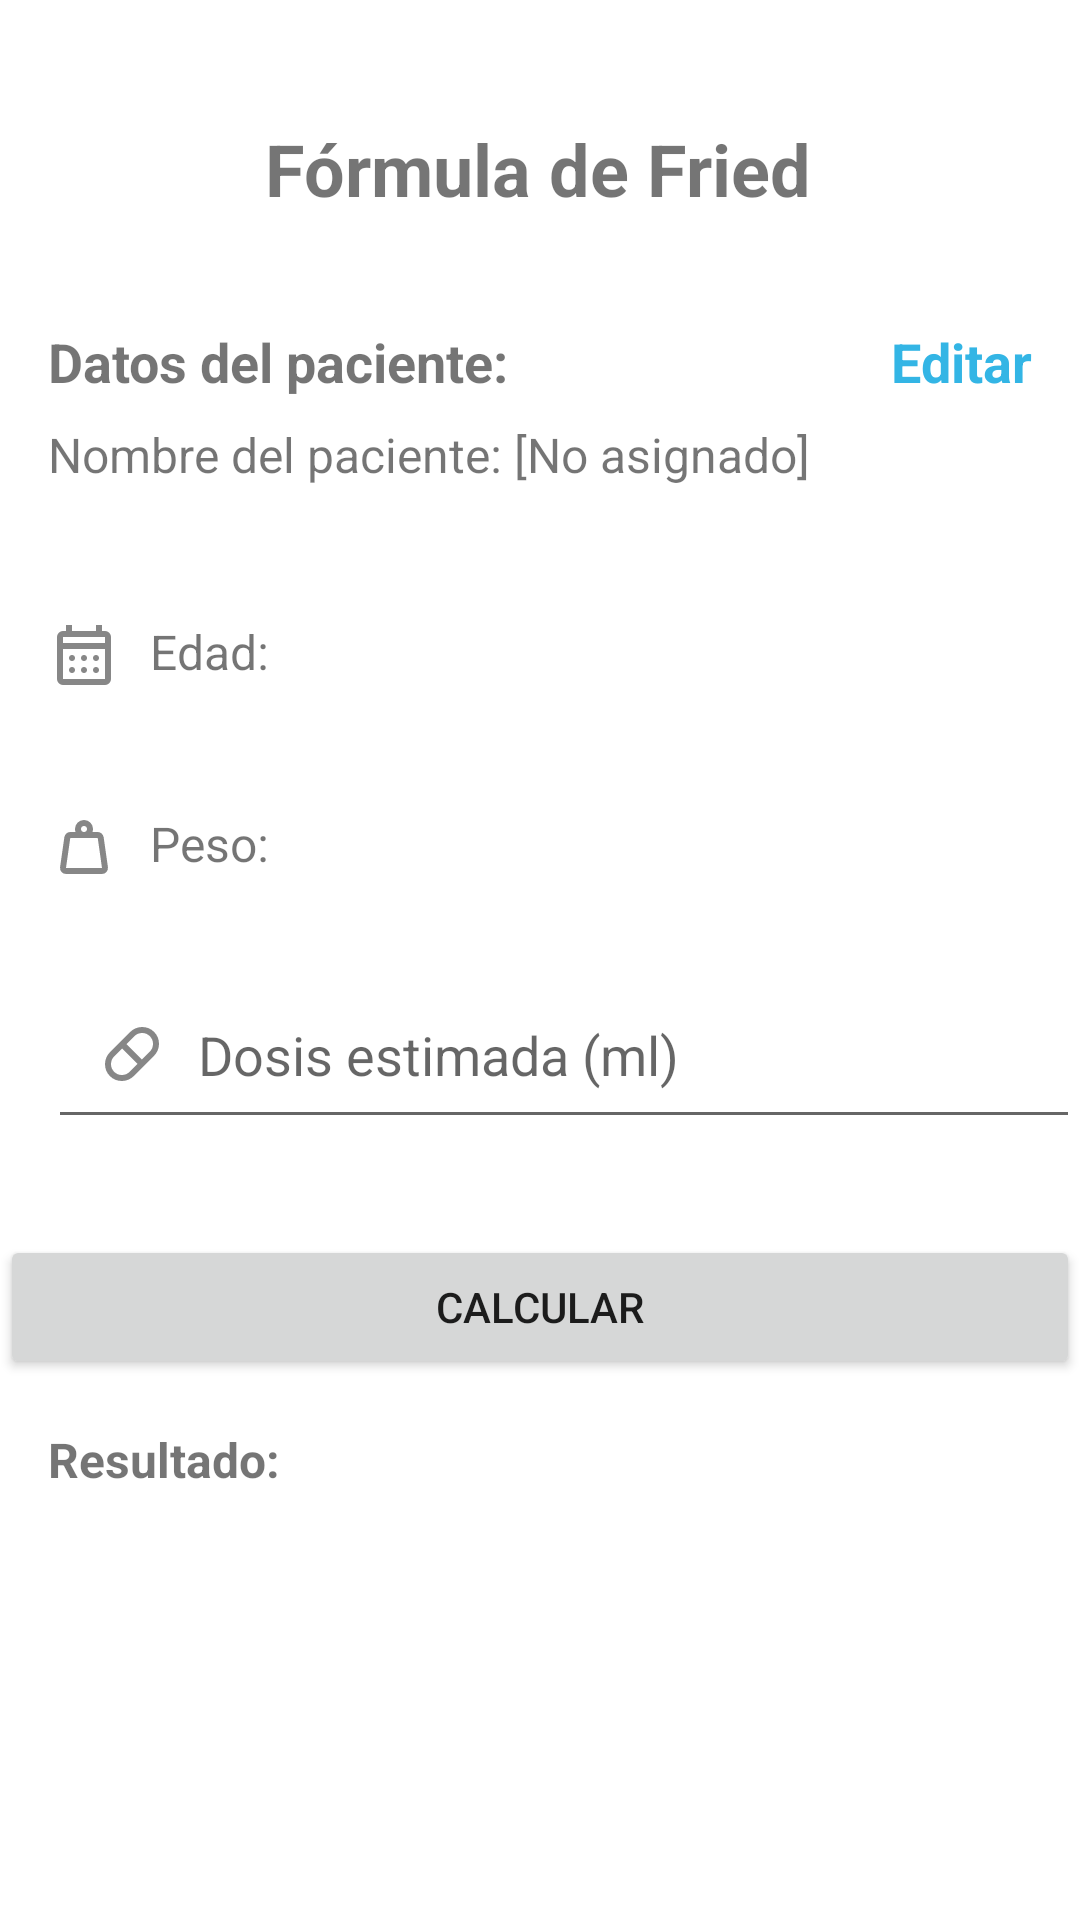

This screen was rendered from an Android layout file. Write that file and the resources it references.
<!-- AndroidManifest.xml: application theme Theme.FamacologicCalc -->
<!-- res/layout/fragment_fried.xml -->
<?xml version="1.0" encoding="utf-8"?>
<androidx.constraintlayout.widget.ConstraintLayout xmlns:android="http://schemas.android.com/apk/res/android"
    xmlns:app="http://schemas.android.com/apk/res-auto"
    xmlns:tools="http://schemas.android.com/tools"
    android:layout_width="match_parent"
    android:layout_height="match_parent"
    android:visibility="visible"
    tools:context=".ui.fried.FriedFragment">

    

    <TextView
        android:id="@+id/tvTitle"
        android:layout_width="wrap_content"
        android:layout_height="wrap_content"
        android:layout_marginTop="40dp"
        android:text="Fórmula de Fried"
        android:textSize="24sp"
        android:textStyle="bold"
        app:layout_constraintEnd_toEndOf="parent"
        app:layout_constraintHorizontal_bias="0.497"
        app:layout_constraintStart_toStartOf="parent"
        app:layout_constraintTop_toTopOf="parent" />

    <TextView
        android:id="@+id/tvPatientDataLabel"
        android:layout_width="0dp"
        android:layout_height="wrap_content"
        android:layout_marginStart="16dp"
        android:layout_marginTop="36dp"
        android:text="Datos del paciente:"
        android:textSize="18sp"
        android:textStyle="bold"
        app:layout_constraintEnd_toStartOf="@id/tvEditToggleData"
        app:layout_constraintHorizontal_bias="0.0"
        app:layout_constraintStart_toStartOf="parent"
        app:layout_constraintTop_toBottomOf="@id/tvTitle" />

    <TextView
        android:id="@+id/tvEditToggleData"
        android:layout_width="wrap_content"
        android:layout_height="wrap_content"
        android:layout_marginEnd="16dp"
        android:text="Editar"
        android:textColor="@android:color/holo_blue_light"
        android:textSize="18sp"
        android:textStyle="bold"
        app:layout_constraintEnd_toEndOf="parent"
        app:layout_constraintTop_toTopOf="@id/tvPatientDataLabel" />

    
    <TextView
        android:id="@+id/tvPatientName"
        android:layout_width="0dp"
        android:layout_height="wrap_content"
        android:layout_marginHorizontal="16dp"
        android:layout_marginTop="8dp"
        android:text="Nombre del paciente: [No asignado]"
        android:textSize="16sp"
        app:layout_constraintEnd_toEndOf="parent"
        app:layout_constraintStart_toStartOf="parent"
        app:layout_constraintTop_toBottomOf="@id/tvPatientDataLabel" />

    <TextView
        android:id="@+id/tvAge"
        android:layout_width="0dp"
        android:layout_height="wrap_content"
        android:layout_marginStart="16dp"
        android:layout_marginTop="44dp"
        android:drawableStart="@drawable/ic_calendar"
        android:drawablePadding="10dp"
        android:text="Edad:"
        android:textSize="16sp"
        app:layout_constraintEnd_toEndOf="parent"
        app:layout_constraintHorizontal_bias="0.0"
        app:layout_constraintStart_toStartOf="parent"
        app:layout_constraintTop_toBottomOf="@id/tvPatientName" />

    

    <EditText
        android:id="@+id/etAge"
        android:layout_width="0dp"
        android:layout_height="wrap_content"
        android:layout_marginStart="16dp"
        android:layout_marginTop="50dp"
        android:drawableStart="@drawable/ic_calendar"
        android:drawablePadding="10dp"
        android:hint="Edad (años)"
        android:inputType="number"
        android:padding="16dp"
        android:visibility="gone"
        app:layout_constraintEnd_toEndOf="parent"
        app:layout_constraintHorizontal_bias="0.0"
        app:layout_constraintStart_toStartOf="parent"
        app:layout_constraintTop_toTopOf="@+id/tvPatientName" />

    <TextView
        android:id="@+id/tvWeight"
        android:layout_width="0dp"
        android:layout_height="wrap_content"
        android:layout_marginStart="16dp"
        android:layout_marginTop="40dp"
        android:drawableStart="@drawable/ic_weight"
        android:drawablePadding="10dp"
        android:text="Peso:"
        android:textSize="16sp"
        app:layout_constraintEnd_toEndOf="parent"
        app:layout_constraintHorizontal_bias="1.0"
        app:layout_constraintStart_toStartOf="parent"
        app:layout_constraintTop_toBottomOf="@+id/tvAge" />

    

    <EditText
        android:id="@+id/etWeight"
        android:layout_width="0dp"
        android:layout_height="wrap_content"
        android:layout_marginStart="16dp"
        android:layout_marginTop="8dp"
        android:drawableStart="@drawable/ic_weight"
        android:drawablePadding="10dp"
        android:hint="Peso (kg)"
        android:inputType="numberDecimal"
        android:padding="16dp"
        android:visibility="gone"
        app:layout_constraintEnd_toEndOf="parent"
        app:layout_constraintHorizontal_bias="0.0"
        app:layout_constraintStart_toStartOf="parent"
        app:layout_constraintTop_toBottomOf="@+id/etAge" />

    <EditText
        android:id="@+id/etDosage"
        android:layout_width="0dp"
        android:layout_height="wrap_content"
        android:layout_marginStart="16dp"
        android:layout_marginTop="161dp"
        android:drawableStart="@drawable/ic_medicine"
        android:drawablePadding="10dp"
        android:hint="Dosis estimada (ml)"
        android:inputType="numberDecimal"
        android:padding="16dp"
        app:layout_constraintEnd_toEndOf="parent"
        app:layout_constraintHorizontal_bias="0.0"
        app:layout_constraintStart_toStartOf="parent"
        app:layout_constraintTop_toBottomOf="@+id/tvPatientName" />

    <Button
        android:id="@+id/btnCalculate"
        android:layout_width="0dp"
        android:layout_height="wrap_content"
        android:layout_marginTop="32dp"
        android:text="Calcular"
        app:layout_constraintEnd_toEndOf="parent"
        app:layout_constraintStart_toStartOf="parent"
        app:layout_constraintTop_toBottomOf="@id/etDosage" />

    
    <TextView
        android:id="@+id/tvResult"
        android:layout_width="0dp"
        android:layout_height="wrap_content"
        android:layout_marginStart="16dp"
        android:layout_marginTop="16dp"
        android:text="Resultado:"
        android:textSize="16sp"
        android:textStyle="bold"
        app:layout_constraintEnd_toEndOf="parent"
        app:layout_constraintStart_toStartOf="parent"
        app:layout_constraintTop_toBottomOf="@id/btnCalculate" />

</androidx.constraintlayout.widget.ConstraintLayout>
<!-- resources referenced by this layout -->
<resources>
  <!-- drawable ic_calendar (drawable) -->
  <vector xmlns:android="http://schemas.android.com/apk/res/android"
      android:width="24dp"
      android:height="24dp"
      android:viewportWidth="960"
      android:viewportHeight="960">
    <path
        android:pathData="M200,880q-33,0 -56.5,-23.5T120,800v-560q0,-33 23.5,-56.5T200,160h40v-80h80v80h320v-80h80v80h40q33,0 56.5,23.5T840,240v560q0,33 -23.5,56.5T760,880L200,880ZM200,800h560v-400L200,400v400ZM200,320h560v-80L200,240v80ZM200,320v-80,80ZM480,560q-17,0 -28.5,-11.5T440,520q0,-17 11.5,-28.5T480,480q17,0 28.5,11.5T520,520q0,17 -11.5,28.5T480,560ZM320,560q-17,0 -28.5,-11.5T280,520q0,-17 11.5,-28.5T320,480q17,0 28.5,11.5T360,520q0,17 -11.5,28.5T320,560ZM640,560q-17,0 -28.5,-11.5T600,520q0,-17 11.5,-28.5T640,480q17,0 28.5,11.5T680,520q0,17 -11.5,28.5T640,560ZM480,720q-17,0 -28.5,-11.5T440,680q0,-17 11.5,-28.5T480,640q17,0 28.5,11.5T520,680q0,17 -11.5,28.5T480,720ZM320,720q-17,0 -28.5,-11.5T280,680q0,-17 11.5,-28.5T320,640q17,0 28.5,11.5T360,680q0,17 -11.5,28.5T320,720ZM640,720q-17,0 -28.5,-11.5T600,680q0,-17 11.5,-28.5T640,640q17,0 28.5,11.5T680,680q0,17 -11.5,28.5T640,720Z"
        android:fillColor="#878787"/>
  </vector>
  <!-- drawable ic_medicine (drawable) -->
  <vector xmlns:android="http://schemas.android.com/apk/res/android"
      android:width="24dp"
      android:height="24dp"
      android:viewportWidth="960"
      android:viewportHeight="960"
      android:tint="#878787">
    <path
        android:pathData="M345,840q-94,0 -159.5,-65.5T120,615q0,-45 17,-86t49,-73l270,-270q32,-32 73,-49t86,-17q94,0 159.5,65.5T840,345q0,45 -17,86t-49,73L504,774q-32,32 -73,49t-86,17ZM611,554 L718,448q20,-20 31,-47t11,-56q0,-60 -42.5,-102.5T615,200q-29,0 -56,11t-47,31L406,349l205,205ZM345,760q29,0 56,-11t47,-31l106,-107 -205,-205 -107,106q-20,20 -31,47t-11,56q0,60 42.5,102.5T345,760Z"
        android:fillColor="#e8eaed"/>
  </vector>
  <!-- drawable ic_weight (drawable) -->
  <vector xmlns:android="http://schemas.android.com/apk/res/android"
      android:width="24dp"
      android:height="24dp"
      android:viewportWidth="960"
      android:viewportHeight="960"
      android:tint="#878787">
    <path
        android:pathData="M240,760h480l-57,-400L297,360l-57,400ZM480,280q17,0 28.5,-11.5T520,240q0,-17 -11.5,-28.5T480,200q-17,0 -28.5,11.5T440,240q0,17 11.5,28.5T480,280ZM593,280h70q30,0 52,20t27,49l57,400q5,36 -18.5,63.5T720,840L240,840q-37,0 -60.5,-27.5T161,749l57,-400q5,-29 27,-49t52,-20h70q-3,-10 -5,-19.5t-2,-20.5q0,-50 35,-85t85,-35q50,0 85,35t35,85q0,11 -2,20.5t-5,19.5ZM240,760h480,-480Z"
        android:fillColor="@android:color/white" />
  </vector>
  <style name="Theme.FamacologicCalc" parent="Theme.MaterialComponents.DayNight.DarkActionBar">
          
          <item name="colorPrimary">@color/purple_500</item>
          <item name="colorPrimaryVariant">@color/purple_700</item>
          <item name="colorOnPrimary">@color/white</item>
          
          <item name="colorSecondary">@color/teal_200</item>
          <item name="colorSecondaryVariant">@color/teal_700</item>
          <item name="colorOnSecondary">@color/black</item>
          
          <item name="android:statusBarColor">?attr/colorPrimaryVariant</item>
          
      </style>
  <!-- not gathered from this repository: default colours our renderer supplied (Android Studio template values) -->
  <color name="purple_500">#FF6200EE</color>
  <color name="purple_700">#FF3700B3</color>
  <color name="teal_200">#FF03DAC5</color>
  <color name="teal_700">#FF018786</color>
  <color name="black">#FF000000</color>
  <color name="white">#FFFFFFFF</color>
</resources>
